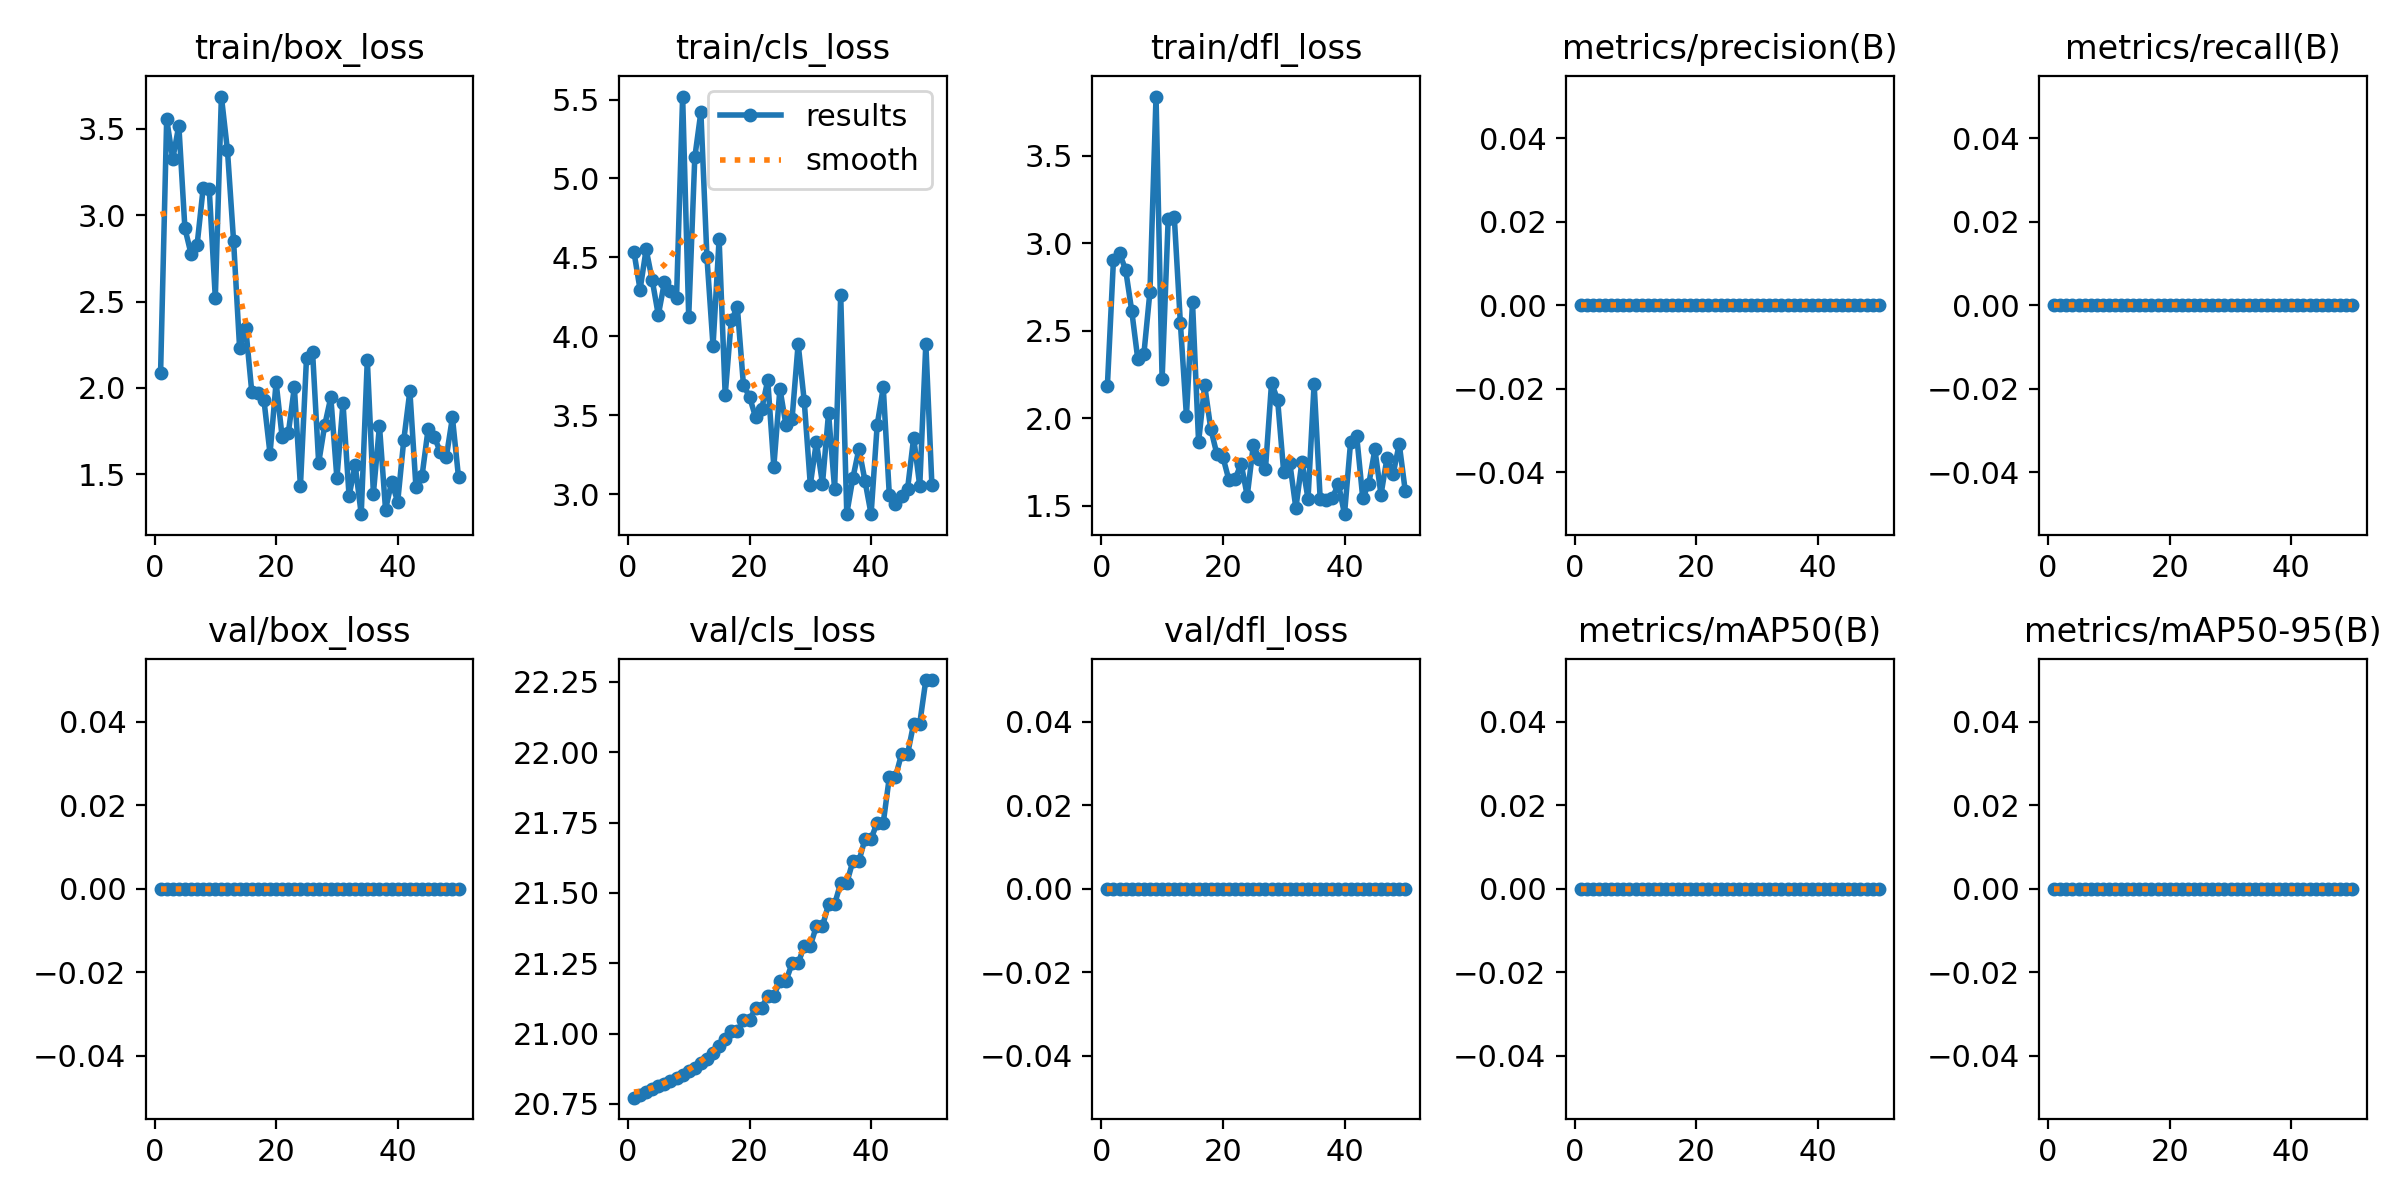

The file beside this chart, header and first rows:
epoch, time, train/box_loss, train/cls_loss, train/dfl_loss, metrics/precision(B), metrics/recall(B), metrics/mAP50(B), metrics/mAP50-95(B), val/box_loss, val/cls_loss, val/dfl_loss, lr/pg0, lr/pg1, lr/pg2
1, 8.585, 2.088, 4.533, 2.185, 0, 0, 0, 0, 0, 20.77, 0, 0, 0, 0
2, 12.23, 3.556, 4.295, 2.907, 0, 0, 0, 0, 0, 20.78, 0, 8.91002e-06, 8.91002e-06, 8.91002e-06
3, 13.97, 3.326, 4.55, 2.942, 0, 0, 0, 0, 0, 20.79, 0, 1.74601e-05, 1.74601e-05, 1.74601e-05
4, 15.71, 3.52, 4.356, 2.848, 0, 0, 0, 0, 0, 20.8, 0, 2.56502e-05, 2.56502e-05, 2.56502e-05
5, 17.28, 2.925, 4.134, 2.614, 0, 0, 0, 0, 0, 20.81, 0, 3.34803e-05, 3.34803e-05, 3.34803e-05
6, 18.78, 2.777, 4.341, 2.337, 0, 0, 0, 0, 0, 20.82, 0, 4.09505e-05, 4.09505e-05, 4.09505e-05
7, 20.84, 2.827, 4.286, 2.365, 0, 0, 0, 0, 0, 20.83, 0, 4.80606e-05, 4.80606e-05, 4.80606e-05
8, 22.39, 3.156, 4.245, 2.723, 0, 0, 0, 0, 0, 20.84, 0, 5.48109e-05, 5.48109e-05, 5.48109e-05
9, 24.07, 3.152, 5.519, 3.838, 0, 0, 0, 0, 0, 20.85, 0, 6.12012e-05, 6.12012e-05, 6.12012e-05
10, 25.57, 2.521, 4.124, 2.223, 0, 0, 0, 0, 0, 20.87, 0, 6.72315e-05, 6.72315e-05, 6.72315e-05
11, 27.3, 3.688, 5.133, 3.14, 0, 0, 0, 0, 0, 20.88, 0, 7.29018e-05, 7.29018e-05, 7.29018e-05
12, 29.26, 3.375, 5.42, 3.15, 0, 0, 0, 0, 0, 20.89, 0, 7.82122e-05, 7.82122e-05, 7.82122e-05
13, 30.75, 2.854, 4.499, 2.546, 0, 0, 0, 0, 0, 20.91, 0, 8.31626e-05, 8.31626e-05, 8.31626e-05
14, 32.27, 2.229, 3.939, 2.013, 0, 0, 0, 0, 0, 20.93, 0, 8.7753e-05, 8.7753e-05, 8.7753e-05
15, 33.7, 2.348, 4.615, 2.661, 0, 0, 0, 0, 0, 20.95, 0, 9.19835e-05, 9.19835e-05, 9.19835e-05
16, 35.39, 1.976, 3.627, 1.864, 0, 0, 0, 0, 0, 20.98, 0, 9.5854e-05, 9.5854e-05, 9.5854e-05
17, 37.15, 1.971, 4.101, 2.188, 0, 0, 0, 0, 0, 21.01, 0, 9.93646e-05, 9.93646e-05, 9.93646e-05
18, 38.74, 1.93, 4.183, 1.939, 0, 0, 0, 0, 0, 21.01, 0, 0.0001025, 0.0001025, 0.0001025
19, 40.22, 1.619, 3.691, 1.796, 0, 0, 0, 0, 0, 21.05, 0, 0.0001053, 0.0001053, 0.0001053
20, 41.88, 2.032, 3.616, 1.777, 0, 0, 0, 0, 0, 21.05, 0, 0.0001077, 0.0001077, 0.0001077
21, 43.45, 1.713, 3.487, 1.644, 0, 0, 0, 0, 0, 21.09, 0, 0.0001098, 0.0001098, 0.0001098
22, 44.93, 1.736, 3.537, 1.651, 0, 0, 0, 0, 0, 21.09, 0, 0.0001115, 0.0001115, 0.0001115
23, 46.42, 2.004, 3.721, 1.74, 0, 0, 0, 0, 0, 21.13, 0, 0.0001129, 0.0001129, 0.0001129
24, 47.85, 1.432, 3.173, 1.555, 0, 0, 0, 0, 0, 21.13, 0, 0.0001139, 0.0001139, 0.0001139
25, 49.38, 2.172, 3.667, 1.845, 0, 0, 0, 0, 0, 21.19, 0, 0.0001145, 0.0001145, 0.0001145
26, 50.81, 2.206, 3.436, 1.767, 0, 0, 0, 0, 0, 21.19, 0, 0.0001148, 0.0001148, 0.0001148
27, 52.38, 1.566, 3.476, 1.71, 0, 0, 0, 0, 0, 21.25, 0, 0.0001147, 0.0001147, 0.0001147
28, 53.84, 1.785, 3.952, 2.201, 0, 0, 0, 0, 0, 21.25, 0, 0.0001142, 0.0001142, 0.0001142
29, 55.28, 1.945, 3.59, 2.104, 0, 0, 0, 0, 0, 21.31, 0, 0.0001134, 0.0001134, 0.0001134
30, 57.13, 1.476, 3.059, 1.691, 0, 0, 0, 0, 0, 21.31, 0, 0.0001122, 0.0001122, 0.0001122
31, 58.98, 1.913, 3.33, 1.744, 0, 0, 0, 0, 0, 21.38, 0, 0.0001107, 0.0001107, 0.0001107
32, 60.52, 1.374, 3.065, 1.485, 0, 0, 0, 0, 0, 21.38, 0, 0.0001088, 0.0001088, 0.0001088
33, 62.02, 1.554, 3.513, 1.751, 0, 0, 0, 0, 0, 21.46, 0, 0.0001066, 0.0001066, 0.0001066
34, 63.71, 1.268, 3.032, 1.538, 0, 0, 0, 0, 0, 21.46, 0, 0.000104, 0.000104, 0.000104
35, 65.17, 2.163, 4.259, 2.196, 0, 0, 0, 0, 0, 21.54, 0, 0.000101, 0.000101, 0.000101
36, 66.6, 1.388, 2.875, 1.538, 0, 0, 0, 0, 0, 21.54, 0, 9.76721e-05, 9.76721e-05, 9.76721e-05
37, 68.16, 1.78, 3.101, 1.533, 0, 0, 0, 0, 0, 21.61, 0, 9.39833e-05, 9.39833e-05, 9.39833e-05
38, 69.9, 1.295, 3.286, 1.544, 0, 0, 0, 0, 0, 21.61, 0, 8.99346e-05, 8.99346e-05, 8.99346e-05
39, 71.46, 1.455, 3.082, 1.624, 0, 0, 0, 0, 0, 21.69, 0, 8.5526e-05, 8.5526e-05, 8.5526e-05
40, 73.17, 1.34, 2.872, 1.451, 0, 0, 0, 0, 0, 21.69, 0, 8.07574e-05, 8.07574e-05, 8.07574e-05
41, 74.78, 1.698, 3.437, 1.862, 0, 0, 0, 0, 0, 21.75, 0, 7.56288e-05, 7.56288e-05, 7.56288e-05
42, 76.3, 1.981, 3.676, 1.9, 0, 0, 0, 0, 0, 21.75, 0, 7.01403e-05, 7.01403e-05, 7.01403e-05
43, 77.93, 1.426, 2.991, 1.543, 0, 0, 0, 0, 0, 21.91, 0, 6.42918e-05, 6.42918e-05, 6.42918e-05
44, 79.63, 1.489, 2.937, 1.624, 0, 0, 0, 0, 0, 21.91, 0, 5.80833e-05, 5.80833e-05, 5.80833e-05
45, 81.4, 1.761, 2.985, 1.821, 0, 0, 0, 0, 0, 21.99, 0, 5.15148e-05, 5.15148e-05, 5.15148e-05
46, 82.82, 1.718, 3.033, 1.562, 0, 0, 0, 0, 0, 21.99, 0, 4.45864e-05, 4.45864e-05, 4.45864e-05
47, 84.33, 1.629, 3.356, 1.774, 0, 0, 0, 0, 0, 22.1, 0, 3.72981e-05, 3.72981e-05, 3.72981e-05
48, 85.79, 1.601, 3.051, 1.68, 0, 0, 0, 0, 0, 22.1, 0, 2.96498e-05, 2.96498e-05, 2.96498e-05
49, 87.54, 1.829, 3.951, 1.853, 0, 0, 0, 0, 0, 22.26, 0, 2.16415e-05, 2.16415e-05, 2.16415e-05
50, 89.14, 1.483, 3.055, 1.581, 0, 0, 0, 0, 0, 22.26, 0, 1.32732e-05, 1.32732e-05, 1.32732e-05
